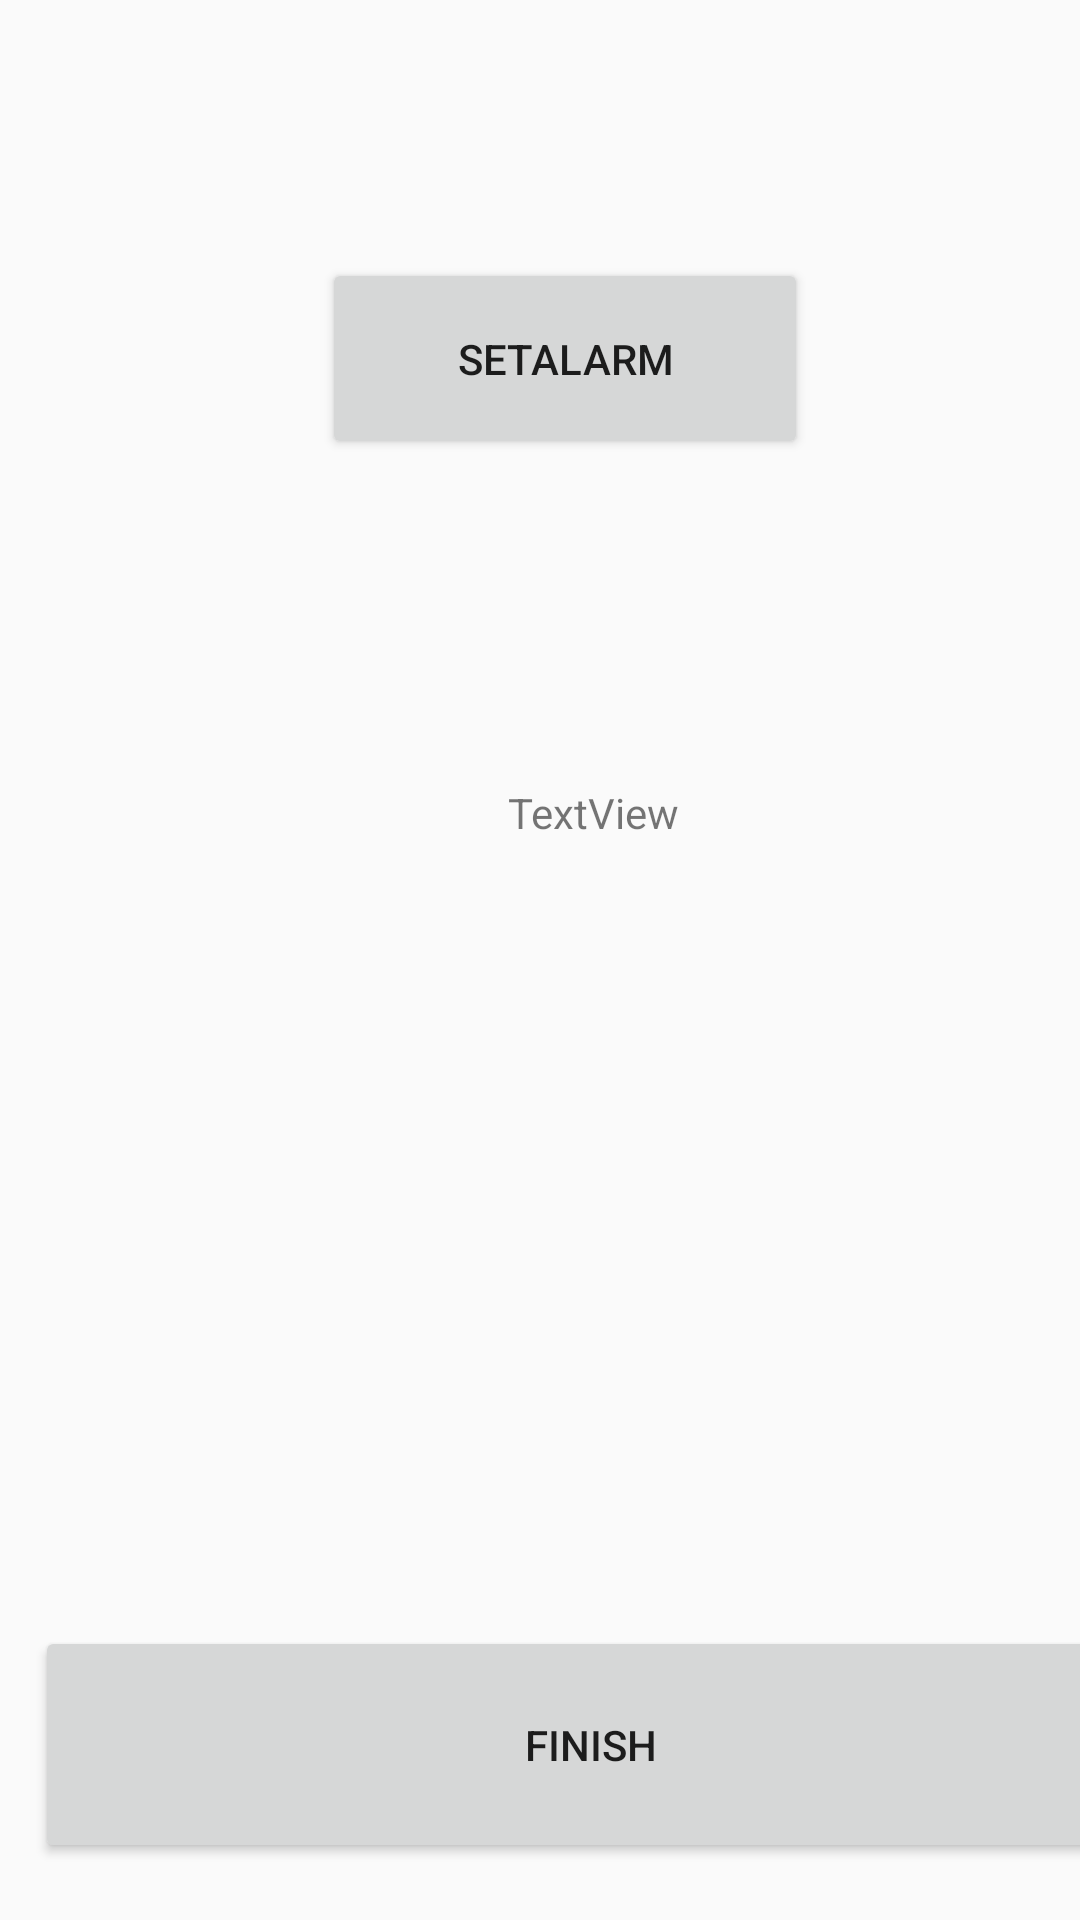

Write the Android layout XML for this screen, with the resource values it uses.
<!-- AndroidManifest.xml: application theme AppTheme -->
<!-- res/layout/activity_alarm.xml -->
<?xml version="1.0" encoding="utf-8"?>
<androidx.constraintlayout.widget.ConstraintLayout
    xmlns:android="http://schemas.android.com/apk/res/android"
    xmlns:tools="http://schemas.android.com/tools"
    xmlns:app="http://schemas.android.com/apk/res-auto"
    android:layout_width="match_parent"
    android:layout_height="match_parent"
    tools:context=".Alarm" >

    <Button
        android:id="@+id/setAlarm"
        android:layout_width="162dp"
        android:layout_height="67dp"
        android:layout_marginStart="92dp"
        android:layout_marginLeft="92dp"
        android:text="SetAlarm"
        app:layout_constraintBottom_toBottomOf="parent"
        app:layout_constraintEnd_toEndOf="parent"
        app:layout_constraintHorizontal_bias="0.146"
        app:layout_constraintStart_toStartOf="parent"
        app:layout_constraintTop_toTopOf="parent"
        app:layout_constraintVertical_bias="0.15" />

    <TextView
        android:id="@+id/textView"
        android:layout_width="wrap_content"
        android:layout_height="wrap_content"
        android:text="TextView"
        app:layout_constraintBottom_toBottomOf="parent"
        app:layout_constraintEnd_toEndOf="@+id/setAlarm"
        app:layout_constraintHorizontal_bias="0.592"
        app:layout_constraintStart_toStartOf="@+id/setAlarm"
        app:layout_constraintTop_toTopOf="parent"
        app:layout_constraintVertical_bias="0.421" />

    <Button
        android:id="@+id/finishButton"
        android:layout_width="371dp"
        android:layout_height="79dp"
        android:layout_marginTop="460dp"
        android:text="Finish"
        app:layout_constraintBottom_toBottomOf="parent"
        app:layout_constraintEnd_toEndOf="@+id/textView"
        app:layout_constraintHorizontal_bias="0.503"
        app:layout_constraintStart_toStartOf="@+id/textView"
        app:layout_constraintTop_toTopOf="parent"
        app:layout_constraintVertical_bias="0.811" />
</androidx.constraintlayout.widget.ConstraintLayout>
<!-- resources referenced by this layout -->
<resources>
  <style name="AppTheme" parent="Theme.AppCompat.Light.DarkActionBar">
          
  
          <item name="colorPrimary">#00897B</item>
          <item name="colorPrimaryDark">@color/colorPrimaryDark</item>
          <item name="colorAccent">@color/colorAccent</item>
  
      </style>
  <!-- not gathered from this repository: default colours our renderer supplied (Android Studio template values) -->
  <color name="colorPrimaryDark">#FF3700B3</color>
  <color name="colorAccent">#FF03DAC5</color>
</resources>
